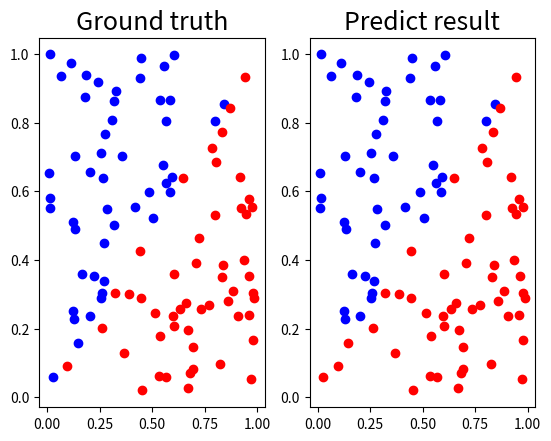

Write the Python code that produced this figure.
# -*- coding: utf-8 -*-
"""
Created on Tue Mar 15 23:20:30 2022

@author: user
"""
import numpy as np
import matplotlib.pyplot as plt

#np.random.seed(4)

def generate_linear(n = 100):
    pts = np.random.uniform(0, 1, (n, 2))
    inputs = []
    labels = []
    for pt in pts:
        inputs.append([pt[0], pt[1]])
        distance = (pt[0] - pt[1]) / 1.414
        if pt[0] > pt[1]:
            labels.append(0)
        else:
            labels.append(1)
    
    return np.array(inputs), np.array(labels).reshape(n, 1)

def generate_XOR_easy():
    inputs = []
    labels = []
    
    for i in range(11):
        inputs.append([0.1*i, 0.1*i])
        labels.append(0)
        
        if 0.1*i == 0.5:
            continue
        
        inputs.append([0.1*i, 1-0.1*i])
        labels.append(1)
    
    return np.array(inputs), np.array(labels).reshape(21, 1)

def show_result(x, y, pred_y):
    plt.subplot(1, 2, 1)
    plt.title('Ground truth', fontsize=18)
    for i in range(x.shape[1]):
        if y[0, i] == 0:
            plt.plot(x[0, i], x[1, i], 'ro')
        else:
            plt.plot(x[0, i], x[1, i], 'bo')
    
    plt.subplot(1, 2, 2)
    plt.title('Predict result', fontsize=18)
    for i in range(x.shape[1]):
        if abs(pred_y[0, i] - 1) > abs(pred_y[0, i]):
            plt.plot(x[0, i], x[1, i], 'ro')
        else:
            plt.plot(x[0, i], x[1, i], 'bo')
    
    plt.show()
    
def sigmoid(x):
    return 1.0 / (1.0 + np.exp(-x))

def derivative_sigmoid(x):
    return np.multiply(x, 1.0 - x)

def ReLU(x):
    x = np.maximum(0, x)
    return x

def derivative_ReLU(x):
    x[x <= 0] = 0
    return x
    
def forward(a0, w1, w2, w3):
    z1 = np.dot(w1, a0)
    a1 = sigmoid(z1)
    z2 = np.dot(w2, a1)
    a2 = sigmoid(z2)
    z3 = np.dot(w3, a2)
    a3 = sigmoid(z3)
    
    return a3, a0, a1, a2, a3
    
def cost(pred_y, y):
    # cross entropy
    return float(-(1/y.shape[1])*(y @ np.log(pred_y + 0.0001).T+(1-y) @ np.log(1-pred_y + 0.0001).T))

def backpropagation(pred_y, y, learning_rate, n, a0, w1, a1, w2, a2, w3, a3):
    dJ_da3 = -(y / (pred_y + 0.0001) - (1 - y) / (1 - pred_y + 0.0001))
    dJ_dz3 = derivative_sigmoid(a3) * dJ_da3
    dJ_dw3 = np.dot(dJ_dz3, a2.T)
    
    dJ_da2 = np.dot(w3.T, dJ_dz3)
    dJ_dz2 = derivative_sigmoid(a2) * dJ_da2
    dJ_dw2 = np.dot(dJ_dz2, a1.T)
    
    dJ_da1 = np.dot(w2.T, dJ_dz2)
    dJ_dz1 = derivative_sigmoid(a1) * dJ_da1
    dJ_dw1 = np.dot(dJ_dz1, a0.T)
    
    w1 = w1 - learning_rate * (dJ_dw1 / n)
    w2 = w2 - learning_rate * (dJ_dw2 / n)
    w3 = w3 - learning_rate * (dJ_dw3 / n)
    
    return w1, w2, w3


if __name__=='__main__':
    x, y = generate_linear()
    #x, y = generate_XOR_easy()
    x = x.T
    y = y.T
    
    n = 10 # weight size
    w1 = np.random.randn(n, 2)
    w2 = np.random.randn(n, n)
    w3 = np.random.randn(1, n)
    
    # train
    print('training...')
    for i in range(5000):
        pred_y, a0, a1, a2, a3 = forward(x, w1, w2, w3)
        loss = cost(pred_y, y)
        w1, w2, w3 = backpropagation(pred_y, y, 0.1, n, a0, w1, a1, w2, a2, w3, a3)
        if i % 10 == 0:
            print('epoch ' + str(i) + ' loss: ' + str(cost(pred_y, y)))
            #accuracy = (1 - np.sum(np.abs(y - np.round(pred_y))) / y.shape[1]) * 100
            #print('accuracy: ' + str(accuracy) + '%')
    
    # test
    print('\ntesting...')
    x_test, y_test = generate_linear()
    #x_test, y_test = generate_XOR_easy()
    x_test = x_test.T
    y_test = y_test.T
    pred_y, a0, a1, a2, a3 = forward(x_test, w1, w2, w3)
    accuracy = (1 - np.sum(np.abs(y_test - np.round(pred_y))) / y_test.shape[1]) * 100
    print(pred_y)
    print('accuracy: ' + str(accuracy) + '%')
    show_result(x_test, y_test, pred_y)
    






